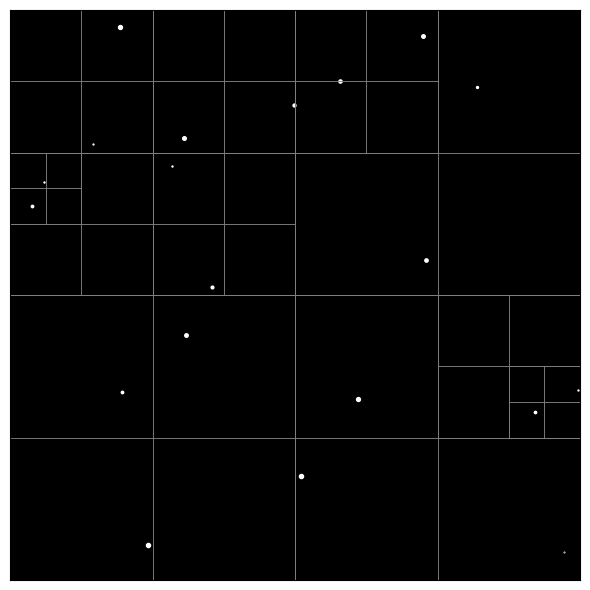

This figure's Python source: (Note: this script raises an exception after producing the figure.)
import numpy as np
import matplotlib.pyplot as plt

# Constants
G = 2.959122082855911e-4
dt = 1/24
theta = 0.5
e = 1e-1

class Body:
    def __init__(self, position, velocity, mass):
        self.position = np.array(position, dtype=float)
        self.velocity = np.array(velocity, dtype=float)
        self.mass = mass
        self.force = np.zeros(2)

class QuadTree:
    def __init__(self, x_min, x_max, y_min, y_max):
        self.x_min, self.x_max = x_min, x_max
        self.y_min, self.y_max = y_min, y_max
        self.center_of_mass = np.array([0.0, 0.0])
        self.total_mass = 0.0
        self.bodies = []
        self.children = None
    
    def insert(self, body):
        if not self.bodies and self.total_mass == 0:
            self.bodies.append(body)
            self.center_of_mass = body.position
            self.total_mass = body.mass
            return
        
        if self.children is None:
            self.subdivide()
        
        self.total_mass += body.mass 
        self.center_of_mass = (self.center_of_mass * (self.total_mass - body.mass) 
                               + body.position * body.mass) / self.total_mass 
        
        for child in self.children:
            if child.contains(body.position):
                child.insert(body)
                return
    
    def subdivide(self):
        x_mid = (self.x_min + self.x_max) / 2
        y_mid = (self.y_min + self.y_max) / 2
        self.children = [
            QuadTree(self.x_min, x_mid, self.y_min, y_mid),
            QuadTree(x_mid, self.x_max, self.y_min, y_mid),
            QuadTree(self.x_min, x_mid, y_mid, self.y_max),
            QuadTree(x_mid, self.x_max, y_mid, self.y_max)
        ]
        for body in self.bodies:
            for child in self.children:
                if child.contains(body.position):
                    child.insert(body)
                    break
        self.bodies = []
    
    def contains(self, position):
        return self.x_min <= position[0] < self.x_max and self.y_min <= position[1] < self.y_max

    def draw(self, ax):
        """Recursively draw the boundaries of each node."""
        ax.plot([self.x_min, self.x_max], [self.y_min, self.y_min], 'gray', lw=0.5)
        ax.plot([self.x_min, self.x_max], [self.y_max, self.y_max], 'gray', lw=0.5)
        ax.plot([self.x_min, self.x_min], [self.y_min, self.y_max], 'gray', lw=0.5)
        ax.plot([self.x_max, self.x_max], [self.y_min, self.y_max], 'gray', lw=0.5)
        if self.children:
            for child in self.children:
                child.draw(ax)

# Generate and plot the first quadtree
np.random.seed(28)
bodies = [
    Body(
        position=np.random.uniform(-2, 2, 2),
        velocity=np.random.uniform(-0.05, 0.05, 2),
        mass=np.random.uniform(0.1, 1),
    )
    for _ in range(20)
]

# Initialize root quadtree
space_size = 2  # Same as the random range above
root = QuadTree(-space_size, space_size, -space_size, space_size)
for body in bodies:
    root.insert(body)

# Plot
fig, ax = plt.subplots(figsize=(6, 6))
ax.set_facecolor('black')
ax.set_xlim(-space_size, space_size)
ax.set_ylim(-space_size, space_size)
ax.set_xticks([])
ax.set_yticks([])

# Draw bodies
for body in bodies:
    ax.plot(body.position[0], body.position[1], 'wo', markersize=body.mass * 3)

# Draw quadtree grid
root.draw(ax)
plt.tight_layout()
plt.savefig("figures/quadtree_plot.png", dpi=300, bbox_inches='tight', facecolor=fig.get_facecolor())
plt.show()

